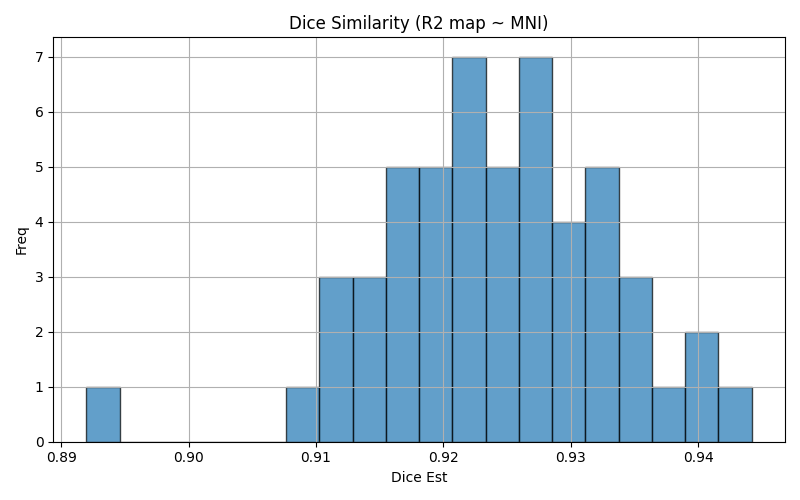

The file beside this chart, header and first rows:
img1	img2	dice	voxinmask	voxoutmask	ratio_inoutmask
sub-14_run-1	mni152	0.9129	86.47	13.53	6.389
sub-24_run-1	mni152	0.9162	87.87	12.13	7.241
sub-34_run-1	mni152	0.9404	90.23	9.773	9.232
sub-30_run-1	mni152	0.9366	90.31	9.692	9.317
sub-28_run-1	mni152	0.9321	89.14	10.86	8.206
sub-44_run-1	mni152	0.9224	88	12	7.333
sub-32_run-1	mni152	0.9189	88.14	11.86	7.43
sub-57_run-1	mni152	0.9221	87.12	12.88	6.764
sub-45_run-1	mni152	0.9239	88.9	11.1	8.013
sub-17_run-1	mni152	0.9264	88.44	11.56	7.648
sub-48_run-1	mni152	0.9111	86.43	13.57	6.371
sub-31_run-1	mni152	0.9211	87.87	12.13	7.241
sub-04_run-1	mni152	0.9187	86.88	13.12	6.619
sub-12_run-1	mni152	0.9333	90.53	9.473	9.556
sub-49_run-1	mni152	0.9273	87.49	12.51	6.992
sub-46_run-1	mni152	0.9309	89.23	10.77	8.289
sub-51_run-1	mni152	0.9217	87.05	12.95	6.721
sub-36_run-1	mni152	0.9182	87.98	12.02	7.32
sub-05_run-1	mni152	0.9101	85.73	14.27	6.006
sub-54_run-1	mni152	0.9203	86.58	13.42	6.452
sub-16_run-1	mni152	0.9215	88.52	11.48	7.711
sub-47_run-1	mni152	0.9308	88.52	11.48	7.714
sub-25_run-1	mni152	0.9222	87.28	12.72	6.863
sub-22_run-1	mni152	0.9298	89.36	10.64	8.396
sub-55_run-1	mni152	0.9406	92.28	7.72	11.95
sub-29_run-1	mni152	0.9177	88.13	11.87	7.422
sub-40_run-1	mni152	0.9325	90.31	9.688	9.322
sub-02_run-1	mni152	0.935	89.85	10.15	8.85
sub-38_run-1	mni152	0.9309	90.27	9.734	9.273
sub-26_run-1	mni152	0.9357	90.69	9.306	9.745
sub-52_run-1	mni152	0.9234	89.46	10.54	8.492
sub-19_run-1	mni152	0.9179	87.01	12.99	6.699
sub-11_run-1	mni152	0.9136	87.37	12.63	6.918
sub-41_run-1	mni152	0.928	89.59	10.41	8.608
sub-13_run-1	mni152	0.9176	87.46	12.54	6.974
sub-03_run-1	mni152	0.9332	89.83	10.17	8.832
sub-07_run-1	mni152	0.9347	90.08	9.925	9.076
sub-56_run-1	mni152	0.9265	88.94	11.06	8.039
sub-42_run-1	mni152	0.9214	89.32	10.68	8.36
sub-53_run-1	mni152	0.9254	88.49	11.51	7.69
sub-21_run-1	mni152	0.9318	90.67	9.329	9.719
sub-39_run-1	mni152	0.9239	88.19	11.81	7.47
sub-20_run-1	mni152	0.9284	90.08	9.92	9.08
sub-43_run-1	mni152	0.9199	88.04	11.96	7.36
sub-09_run-1	mni152	0.892	83.71	16.29	5.137
sub-08_run-1	mni152	0.9249	88.11	11.89	7.41
sub-10_run-1	mni152	0.9279	89.39	10.61	8.425
sub-23_run-1	mni152	0.926	88.96	11.04	8.055
sub-27_run-1	mni152	0.9179	87.33	12.67	6.891
sub-18_run-1	mni152	0.9442	91.69	8.315	11.03
sub-15_run-1	mni152	0.911	86.99	13.01	6.687
sub-33_run-1	mni152	0.9126	86.48	13.52	6.395
sub-06_run-1	mni152	0.9132	85.99	14.01	6.139
